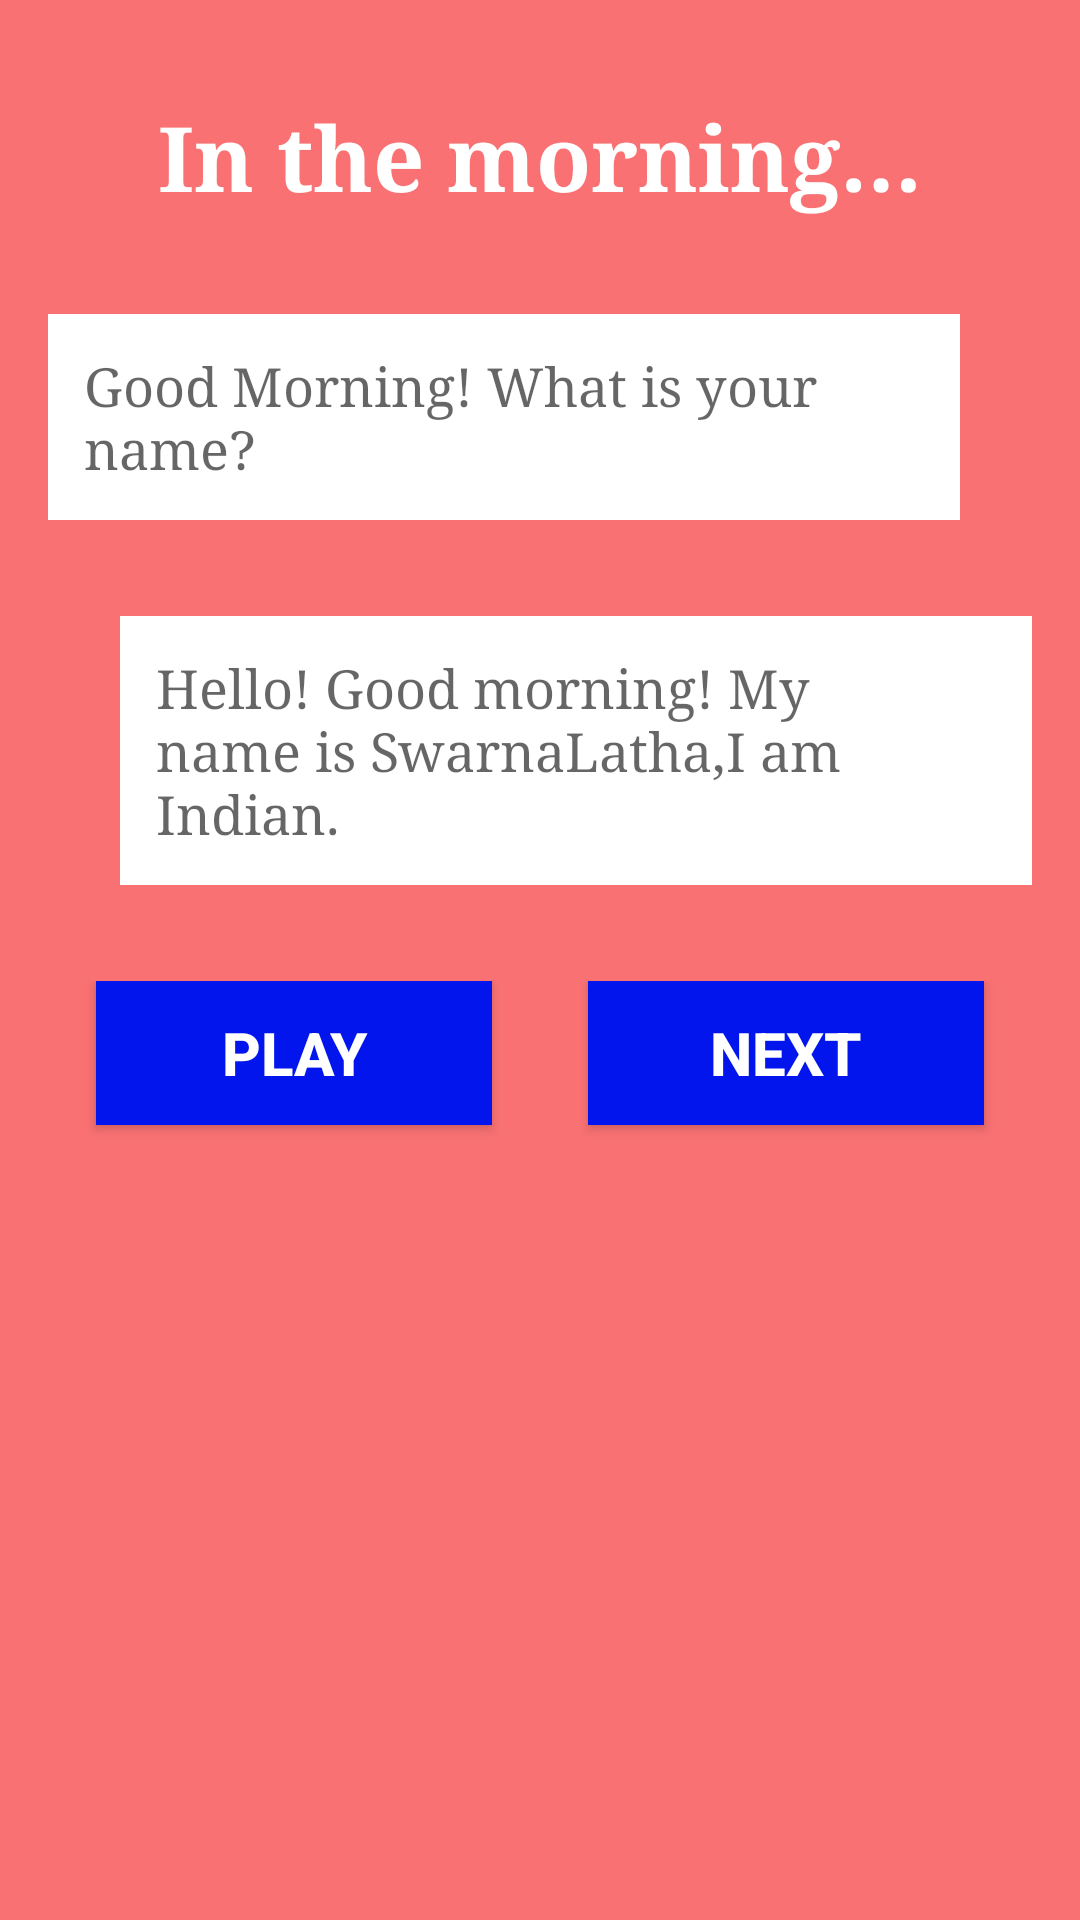

Android layout source for this screen:
<!-- AndroidManifest.xml: application theme AppTheme -->
<!-- res/layout/activity_good_morning.xml -->
<?xml version="1.0" encoding="utf-8"?>
<ScrollView xmlns:android="http://schemas.android.com/apk/res/android"
    android:layout_width="match_parent"
    android:layout_height="match_parent"
    android:background="#f97173"
    style="@android:style/Widget.Holo.Light.ScrollView"
    android:fillViewport="true">
<LinearLayout xmlns:tools="http://schemas.android.com/tools"
    xmlns:app="http://schemas.android.com/apk/res-auto"
    android:id="@+id/activity_good_morning"
    android:layout_width="match_parent"
    android:layout_height="match_parent"
    android:padding="16dp"
    tools:context="com.example.sango.englishapp.GoodMorning"
    android:orientation="vertical"
    android:weightSum="1">

    <TextView
        android:text="@string/goodmorningTitle"
        android:layout_width="wrap_content"
        android:layout_height="wrap_content"
        android:id="@+id/gm_title"
        android:padding="16dp"
        android:textSize="30dp"
        android:layout_gravity="center_horizontal"
        android:textAppearance="@android:style/TextAppearance.Material.Headline"
        android:typeface="serif"
        android:textColor="#ffffff"
        android:textStyle="bold"/>

    <LinearLayout
    android:layout_width="wrap_content"
    android:layout_height="wrap_content"
    android:background="@android:color/background_light"
    android:layout_marginTop="16dp"
    android:layout_marginBottom="16dp"
    android:padding="12dp">

    <TextView
        android:layout_weight="1"
        android:text="@string/goodmorning"
        android:layout_width="250dp"
        android:layout_height="wrap_content"
        android:id="@+id/gm"
        android:textAppearance="@android:style/TextAppearance.Material.Medium"
        android:typeface="serif"
        android:textAlignment="textStart"
        android:textColor="?attr/colorControlNormal"
        android:background="@android:color/background_light" />
    <ImageButton
   android:id="@+id/speak1"
        android:layout_height="wrap_content"
        android:src="@mipmap/speak"
        android:layout_weight="1"
        android:onClick="m_speak"
        android:layout_gravity="center"
        android:background="@android:color/transparent"
        android:layout_width="30dp" />
</LinearLayout>

<LinearLayout
    android:layout_width="wrap_content"
    android:layout_height="wrap_content"
    android:background="@android:color/background_light"
    android:layout_gravity="right"
    android:layout_marginTop="16dp"
    android:layout_marginBottom="16dp"
    android:padding="12dp">
    <TextView
        android:textAppearance="@android:style/TextAppearance.Material.Medium"
        android:typeface="serif"
        android:text="@string/goodmorning1"
        android:layout_width="250dp"
        android:layout_height="wrap_content"
        android:id="@+id/gm1"
        android:layout_gravity="right"
        android:gravity="left"
        android:background="@android:color/background_light" />

    <ImageButton
        android:onClick="m_speak"
        android:background="@android:color/transparent"
        android:id="@+id/speak2"
        android:layout_width="30dp"
        android:layout_height="wrap_content"
        android:src="@mipmap/speak"
        android:layout_weight="1"
        android:layout_gravity="center"
        />
</LinearLayout>
    <LinearLayout
        android:layout_marginTop="16dp"
        android:layout_width="match_parent"
        android:layout_height="wrap_content"
        >
        <Button
           android:layout_weight="1"
            android:layout_width="50dp"
            android:layout_height="wrap_content"
            android:id="@+id/play1"
            android:text="Play"
            android:layout_margin="16dp"
            android:layout_gravity="left"
            style="@style/CustomButtonStyle"
            />
        <Button
            android:layout_weight="1"

            android:text="Next"
            android:layout_margin="16dp"
            android:layout_width="50dp"
            android:layout_height="wrap_content"
            android:id="@+id/next"
            android:layout_gravity="right"
            android:elevation="1dp"
            android:visibility="visible"
            android:onClick="next"
            style="@style/CustomButtonStyle"/>
    </LinearLayout>

</LinearLayout>
</ScrollView>
<!-- resources referenced by this layout -->
<resources>
  <string name="goodmorning">Good Morning! What is your name?</string>
  <string name="goodmorning1">Hello! Good morning! My name is SwarnaLatha,I am Indian.</string>
  <string name="goodmorningTitle">In the morning…</string>
  <style name="CustomButtonStyle">
          <item name="android:layout_width">wrap_content</item>
          <item name="android:layout_height">wrap_content</item>
          <item name="android:textColor">#ffffff</item>
          <item name="android:layout_margin">3dp</item>
          <item name="android:textSize">20dp</item>
          <item name="android:textStyle">bold</item>
          <item name="android:background">#0215ed</item>
          <item name="android:shadowColor">#70ff106d</item>
      </style>
  <style name="AppTheme" parent="Theme.AppCompat.Light.DarkActionBar">
          
          <item name="colorPrimary">@color/colorPrimary</item>
          <item name="colorPrimaryDark">@color/colorPrimaryDark</item>
          <item name="colorAccent">@color/colorAccent</item>
      </style>
  <color name="colorPrimary">#3F51B5</color>
  <color name="colorPrimaryDark">#303F9F</color>
  <color name="colorAccent">#FF4081</color>
</resources>
